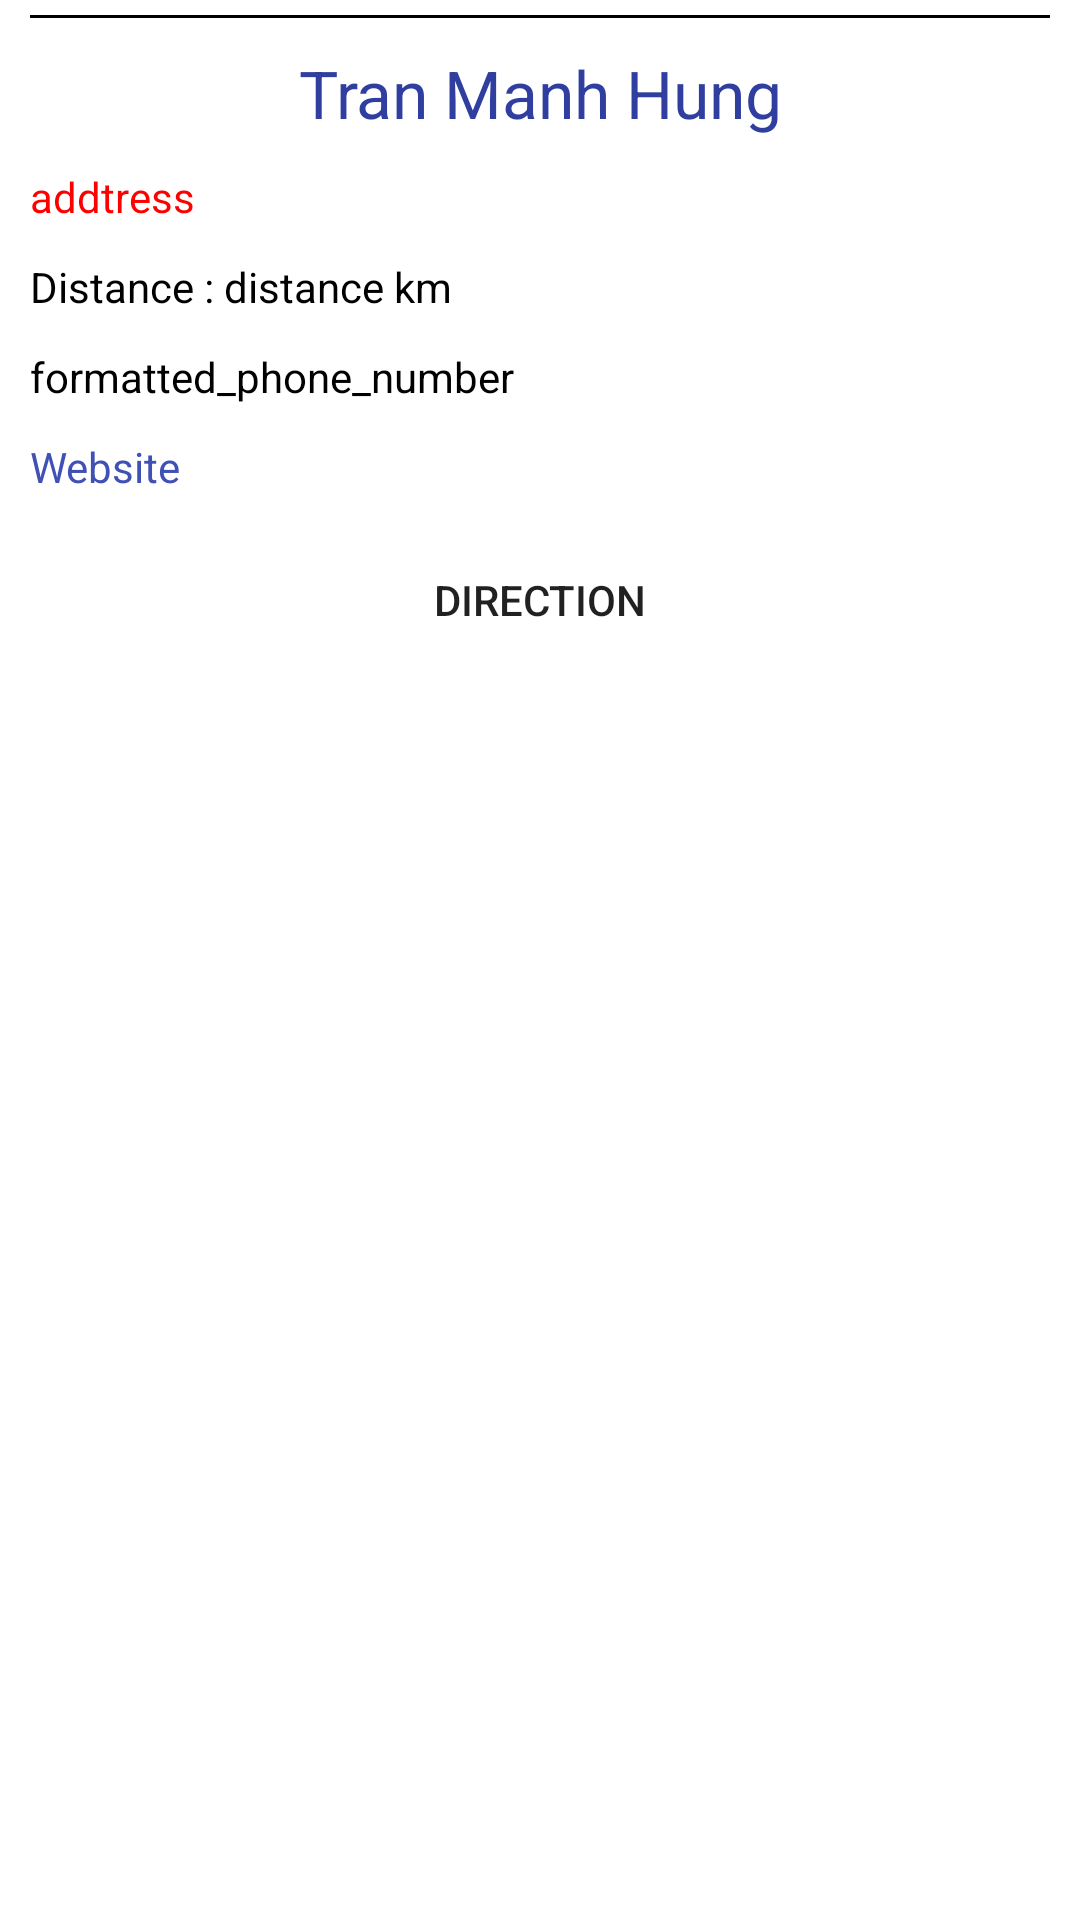

Android layout source for this screen:
<!-- AndroidManifest.xml: application theme AppTheme.NoActionBar -->
<!-- res/layout/acitivity_dialog.xml -->
<?xml version="1.0" encoding="utf-8"?>
<LinearLayout xmlns:android="http://schemas.android.com/apk/res/android"
    android:layout_width="match_parent"
    android:layout_height="wrap_content"
    android:background="@color/white"
    android:orientation="vertical"
    android:paddingLeft="@dimen/marginBase"
    android:paddingRight="@dimen/marginBase">

    <ScrollView
        android:layout_width="match_parent"
        android:layout_height="wrap_content"
        android:padding="@dimen/marginBase">

        <LinearLayout
            android:layout_width="match_parent"
            android:layout_height="wrap_content"
            android:orientation="vertical">

            <View
                android:layout_width="match_parent"
                android:layout_height="1dp"
                android:background="@color/black" />

            <TextView
                android:id="@+id/tvdtTitle"
                android:layout_width="match_parent"
                android:layout_height="@dimen/marginBasex10"
                android:gravity="center"
                android:text="Tran Manh Hung"
                android:textColor="@color/colorPrimaryDark"
                android:textSize="@dimen/textLarge" />


            <TextView
                android:id="@+id/tvdtAddress"
                android:layout_width="match_parent"
                android:layout_height="@dimen/marginBasex6"
                android:text="addtress"
                android:textColor="@color/red"
                android:textSize="@dimen/textMedium" />

            <LinearLayout
                android:layout_width="match_parent"
                android:layout_height="wrap_content"
                android:orientation="horizontal">

                <TextView
                    android:layout_width="wrap_content"
                    android:layout_height="wrap_content"
                    android:text="Distance : "
                    android:textColor="@color/black"
                    android:textSize="@dimen/textMedium" />

                <TextView
                    android:id="@+id/tvdtDistance"
                    android:layout_width="wrap_content"
                    android:layout_height="@dimen/marginBasex6"
                    android:text="distance"
                    android:textColor="@color/black" />

                <TextView
                    android:layout_width="wrap_content"
                    android:layout_height="wrap_content"
                    android:text=" km"
                    android:textColor="@color/black" />
            </LinearLayout>

            <LinearLayout
                android:layout_width="match_parent"
                android:layout_height="wrap_content">

                
                
                
                
                


                <TextView
                    android:id="@+id/tvdtPhoneNumbers"
                    android:layout_width="match_parent"
                    android:layout_height="@dimen/marginBasex6"
                    android:text="formatted_phone_number"
                    android:textColor="@color/black" />
            </LinearLayout>


            <TextView
                android:id="@+id/tvdtWebsite"
                android:layout_width="match_parent"
                android:layout_height="@dimen/marginBasex6"
                android:text="Website"
                android:textColor="@color/colorPrimary" />

            <Button
                android:id="@+id/btnDirections"
                android:layout_width="match_parent"
                android:layout_height="wrap_content"
                android:background="@android:color/transparent"
                android:gravity="center"
                android:text="Direction" />
        </LinearLayout>
    </ScrollView>

    <android.support.v4.view.ViewPager
        android:id="@+id/vpdt"
        android:layout_width="match_parent"
        android:layout_height="wrap_content">

    </android.support.v4.view.ViewPager>


    <LinearLayout
        android:layout_width="match_parent"
        android:layout_height="wrap_content"
        android:orientation="horizontal">

        <Button
            android:id="@+id/btnViewMap"
            android:layout_width="0dp"
            android:layout_height="wrap_content"
            android:layout_weight="1"
            android:text="Xem Ban Do" />

        <Button
            android:id="@+id/btnCancel"
            android:layout_width="0dp"
            android:layout_height="wrap_content"
            android:layout_weight="1"
            android:text="Cancel" />


    </LinearLayout>

</LinearLayout>
<!-- resources referenced by this layout -->
<resources>
  <color name="black">#000000</color>
  <color name="colorPrimary">#3F51B5</color>
  <color name="colorPrimaryDark">#303F9F</color>
  <color name="red">#ff0000</color>
  <color name="white">#ffffff</color>
  <dimen name="marginBase">5dp</dimen>
  <dimen name="marginBasex10">50dp</dimen>
  <dimen name="marginBasex6">30dp</dimen>
  <dimen name="textLarge">22sp</dimen>
  <dimen name="textMedium">14sp</dimen>
  <style name="AppTheme.NoActionBar">
          <item name="windowActionBar">false</item>
          <item name="windowNoTitle">true</item>
      </style>
</resources>
